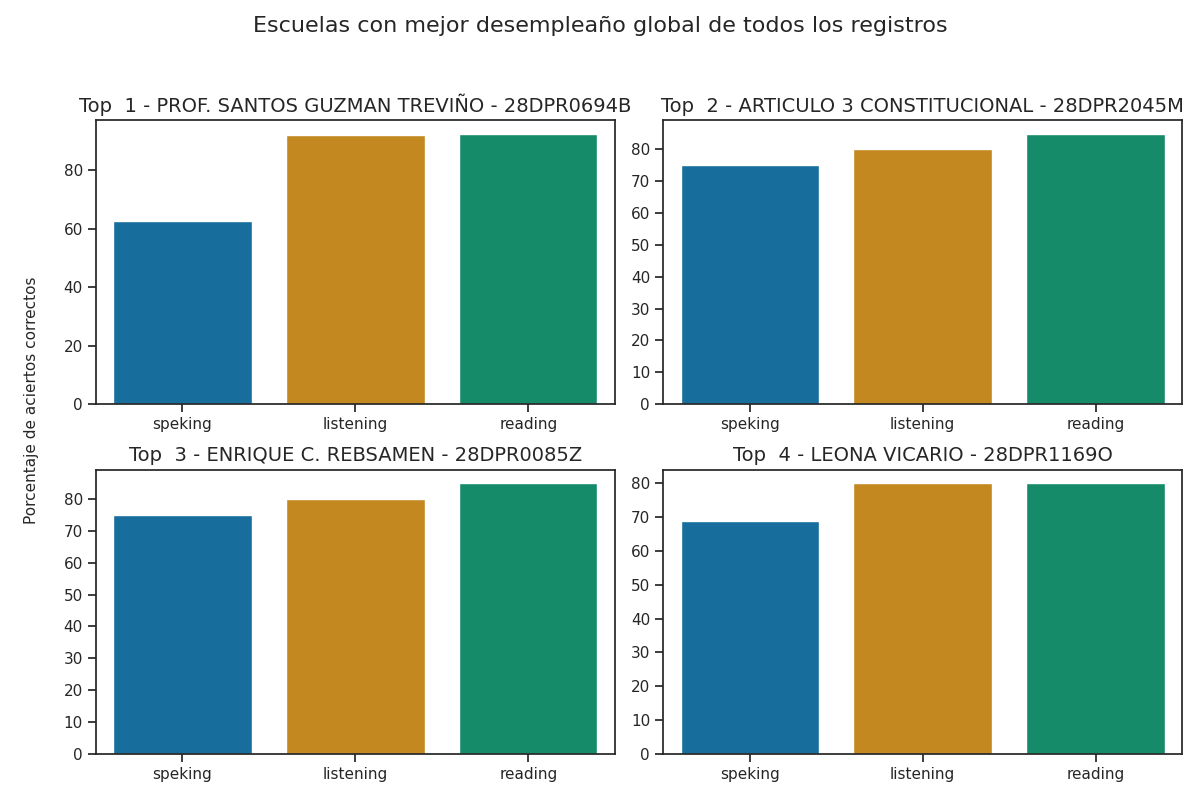

Source data for this figure (header and first rows):
Top, Escuela, Porcentaje de aciertos correctos, Porcentaje de aciertos correctos para la…, Porcentaje de aciertos correctos para la…, Porcentaje de aciertos correctos para la…, Porcentaje de aciertos correctos para la…, Porcentaje de aciertos correctos para la…, Calificación promedio en los exámenes pa…, Calificación promedio en los exámenes pa…, Calificación promedio en los exámenes pa…, Calificación promedio en los exámenes pa…, Calificación promedio en los exámenes pa…, Promedio de aciertos en los exámenes par…, Promedio de aciertos en los exámenes par…, Promedio de aciertos en los exámenes par…, Promedio de aciertos en los exámenes par…, Promedio de aciertos en los exámenes par…
1, PROF. SANTOS GUZMAN TREVIÑO - 28DPR0694B, 82.33, 92.0, 92.5, 62.5, 62.5, 62.5, A2 +, A2 +, A2, A2, A2, 23, 37, 5, 5, 5
2, ARTICULO 3 CONSTITUCIONAL - 28DPR2045M, 80.0, 80.0, 85.0, 75.0, 75.0, 75.0, A2, A2, A2, A2, A2, 20, 34, 6, 6, 6
3, ENRIQUE C. REBSAMEN - 28DPR0085Z, 80.0, 80.0, 85.0, 75.0, 75.0, 75.0, A2, A2, A2, A2, A2, 20, 34, 6, 6, 6
4, LEONA VICARIO - 28DPR1169O, 76.25, 80.0, 80.0, 75.0, 62.5, 68.75, A2, A2 -, A2, A2, A2, 20, 32, 6, 5, 6
5, MODELO - 28DPR0477N, 74.92, 76.0, 80.0, 62.5, 75.0, 68.75, A2 -, A2 -, A2, A2, A2, 19, 32, 5, 6, 5
6, EMILIANO ZAPATA - 28DPR1412K, 71.67, 80.0, 72.5, 62.5, 62.5, 62.5, A2, A1 +, A2, A2, A2, 20, 29, 5, 5, 5
7, PROF. FRANCISCO NICODEMO - 28DPR0770R, 71.58, 76.0, 82.5, 62.5, 50.0, 56.25, A2 -, A2 -, A2, A1, A1, 19, 33, 5, 4, 4
8, CLUB ROTARIO MATAMOROS NUM. 84 - 28DPR24…, 71.42, 68.0, 77.5, 62.5, 75.0, 68.75, A2 -, A2 -, A2, A2, A2, 17, 31, 5, 6, 6
9, NACIONES UNIDAS - 28DPR1879O, 71.17, 76.0, 75.0, 62.5, 62.5, 62.5, A2 -, A1 +, A2, A2, A2, 19, 30, 5, 5, 5
10, NACIONES UNIDAS - 28DPR1892I, 69.92, 76.0, 77.5, 62.5, 50.0, 56.25, A2 -, A2 -, A2, A1, A1, 19, 31, 5, 4, 4
11, ARMANDO BARBA - 28DPR1343E, 69.58, 80.0, 72.5, 62.5, 50.0, 56.25, A2, A1 +, A2, A1, A1, 20, 29, 5, 4, 4
12, ORALIA GUERRA DE VILLARREAL - 28DPR2173H, 66.67, 60.0, 77.5, 62.5, 62.5, 62.5, A1 +, A2 -, A2, A2, A2, 15, 31, 5, 5, 5
13, CORLA MA. DE JESUS DE LA ROSA - 28DPR137…, 66.67, 80.0, 95.0, 25.0, 25.0, 25.0, A2, A2 +, A1, A1, A1, 20, 38, 2, 2, 2
14, PROFA. MA. GUADALUPE GARCIA GARCIA - 28D…, 66.58, 76.0, 80.0, 37.5, 50.0, 43.75, A2 -, A2 -, A1, A1, A1, 19, 32, 3, 4, 4
15, CLUB DE LEONES - 28DPR1142H, 66.42, 68.0, 75.0, 62.5, 50.0, 56.25, A2 -, A1 +, A2, A1, A1, 17, 30, 5, 4, 4
16, IGNACIO LOPEZ RAYON - 28DPR2164Z, 65.33, 76.0, 82.5, 37.5, 37.5, 37.5, A2 -, A2 -, A1, A1, A1, 19, 33, 3, 3, 3
17, PROFA. MARIA GUADALUPE JAIME GARZA - 28D…, 64.92, 76.0, 75.0, 50.0, 37.5, 43.75, A2 -, A1 +, A1, A1, A1, 19, 30, 4, 3, 4
18, NIÑOS HEROES - 28DPR1492M, 64.5, 76.0, 55.0, 62.5, 62.5, 62.5, A2 -, A1, A2, A2, A2, 19, 22, 5, 5, 5
19, GRAL. LAZARO CARDENAS DEL RIO - 28DPR128…, 64.42, 72.0, 77.5, 50.0, 37.5, 43.75, A2 -, A2 -, A1, A1, A1, 18, 31, 4, 3, 4
20, PROFA. AURELIA GARCIA RODRIGUEZ - 28DPR1…, 64.42, 72.0, 77.5, 50.0, 37.5, 43.75, A2 -, A2 -, A1, A1, A1, 18, 31, 4, 3, 3
21, MIGUEL HIDALGO - 28DPR0774N, 64.33, 68.0, 75.0, 50.0, 50.0, 50.0, A2 -, A1 +, A1, A1, A1, 17, 30, 4, 4, 4
22, FELIPE CARRILLO PUERTO - 28DPR1403C, 64.0, 72.0, 70.0, 50.0, 50.0, 50.0, A2 -, A1 +, A1, A1, A1, 18, 28, 4, 4, 4
23, ENRIQUE C. REBSAMEN - 28DPR1139U, 63.83, 84.0, 82.5, 25.0, 25.0, 25.0, A2, A2 -, A1, A1, A1, 21, 33, 2, 2, 2
24, PROF. JUAN CAMACHO CERVANTES - 28DPR1400…, 63.83, 64.0, 65.0, 62.5, 62.5, 62.5, A1 +, A1 +, A2, A2, A2, 16, 26, 5, 5, 5
25, CARLOS A. CARRILLO - 28DPR1826J, 63.67, 76.0, 77.5, 37.5, 37.5, 37.5, A2 -, A2 -, A1, A1, A1, 19, 31, 3, 3, 3
26, GERARDO GOMEZ CASTILLO - 28DPR1414I, 63.5, 68.0, 72.5, 50.0, 50.0, 50.0, A2 -, A1 +, A1, A1, A1, 17, 29, 4, 4, 4
27, PROFA. EMMA PEREZ IBARRA - 28DPR2415O, 62.67, 68.0, 70.0, 50.0, 50.0, 50.0, A2 -, A1 +, A1, A1, A1, 17, 28, 4, 4, 4
28, PLUTARCO ELIAS CALLES - 28DPR2005L, 62.67, 68.0, 57.5, 62.5, 62.5, 62.5, A2 -, A1, A2, A2, A2, 17, 23, 5, 5, 5
29, PROF. CLEMENTE RIVERA MOCTEZUMA - 28DPR2…, 61.92, 72.0, 70.0, 50.0, 37.5, 43.75, A2 -, A1 +, A1, A1, A1, 18, 28, 4, 3, 3
30, CUAUHTEMOC - 28DPR0461M, 61.75, 64.0, 65.0, 62.5, 50.0, 56.25, A1 +, A1 +, A2, A1, A2, 16, 26, 5, 4, 5
31, JOSEFINA MENCHACA - 28DPR0489S, 61.25, 60.0, 67.5, 50.0, 62.5, 56.25, A1 +, A1 +, A1, A2, A1, 15, 27, 4, 5, 4
32, PROF. ALONSO BRICEÑO ROSALES - 28DPR2363…, 61.17, 76.0, 70.0, 37.5, 37.5, 37.5, A2 -, A1 +, A1, A1, A1, 19, 28, 3, 3, 3
33, PROF. COSME PEREZ NUM. 2 - 28DPR0787R, 60.83, 80.0, 90.0, 12.5, 12.5, 12.5, A2, A2, A1, A1, A1, 20, 36, 1, 1, 1
34, MIGUEL HIDALGO - 28DPR0829Z, 60.58, 68.0, 70.0, 37.5, 50.0, 43.75, A2 -, A1 +, A1, A1, A1, 17, 28, 3, 4, 3
35, ALVARO OBREGON - 28DPR2021C, 59.0, 72.0, 67.5, 37.5, 37.5, 37.5, A2 -, A1 +, A1, A1, A1, 18, 27, 3, 3, 3
36, JUSTO SIERRA - 28DPR1454J, 58.58, 72.0, 72.5, 25.0, 37.5, 31.25, A2 -, A1 +, A1, A1, A1, 18, 29, 2, 3, 3
37, ARTEMIO VILLAFAÑA PADILLA - 28DPR2182P, 57.58, 64.0, 65.0, 50.0, 37.5, 43.75, A1 +, A1 +, A1, A1, A1, 16, 26, 4, 3, 4
38, FORD NUM. 16 - 28DPR0754Z, 57.5, 60.0, 62.5, 50.0, 50.0, 50.0, A1 +, A1 +, A1, A1, A1, 15, 25, 4, 4, 4
39, RAUL FLORES GARCIA - 28DPR2381O, 57.17, 64.0, 70.0, 37.5, 37.5, 37.5, A1 +, A1 +, A1, A1, A1, 16, 28, 3, 3, 3
40, JOSE VASCONCELOS - 28DPR2098R, 57.17, 64.0, 70.0, 37.5, 37.5, 37.5, A1 +, A1 +, A1, A1, A1, 16, 28, 3, 3, 3
41, DISTRIBUIDORES NISSAN NUM. 37 - 28DPR246…, 56.5, 52.0, 67.5, 50.0, 50.0, 50.0, A1, A1 +, A1, A1, A1, 13, 27, 4, 4, 4
42, LEYES DE REFORMA - 28DPR1360V, 56.17, 56, 62.5, 50.0, 50.0, 50.0, A1 +, A1 +, A1, A1, A1, 14, 25, 4, 4, 4
43, GRAL. FELIPE DE LA GARZA - 28DPR1663P, 56.17, 76.0, 67.5, 25.0, 25.0, 25.0, A2 -, A1 +, A1, A1, A1, 19, 27, 2, 2, 2
44, GRAL. CESAR LOPEZ DE LARA - 28DPR1817B, 56.0, 68.0, 62.5, 37.5, 37.5, 37.5, A2 -, A1 +, A1, A1, A1, 17, 25, 3, 3, 3
45, HIMNO NACIONAL - 28DPR1130C, 55.5, 64.0, 65.0, 37.5, 37.5, 37.5, A1 +, A1 +, A1, A1, A1, 16, 26, 3, 3, 3
46, FRANCISCO I. MADERO - 28DPR1094O, 55.5, 64.0, 65.0, 37.5, 37.5, 37.5, A1 +, A1 +, A1, A1, A1, 16, 26, 3, 3, 3
47, PROF. CRUZ LINO MARQUEZ - 28DPR2300N, 55.42, 60.0, 75.0, 37.5, 25.0, 31.25, A1 +, A1 +, A1, A1, A1, 15, 30, 3, 2, 3
48, MAGDALENO AGUILAR - 28DPR0979G, 55.33, 56, 60.0, 50.0, 50.0, 50.0, A1 +, A1, A1, A1, A1, 14, 24, 4, 4, 4
49, NUEVO SANTANDER - 28DPR2377B, 55.33, 56, 60.0, 50.0, 50.0, 50.0, A1 +, A1, A1, A1, A1, 14, 24, 4, 4, 4
50, PROFA. JUANA MARIA CABRERA SALINAS - 28D…, 54.17, 60.0, 65.0, 37.5, 37.5, 37.5, A1 +, A1 +, A1, A1, A1, 15, 26, 3, 3, 3
51, LA CORREGIDORA - 28DPR1173A, 54.17, 60.0, 65.0, 37.5, 37.5, 37.5, A1 +, A1 +, A1, A1, A1, 15, 26, 3, 3, 3
52, MARTIRES DE LA REVOLUCION - 28DPR0834L, 54.08, 56, 62.5, 37.5, 50.0, 43.75, A1 +, A1 +, A1, A1, A1, 14, 25, 3, 4, 3
53, PROF. CECILIO JESUS CASTILLO CASTILLO - …, 53.83, 64.0, 60.0, 37.5, 37.5, 37.5, A1 +, A1, A1, A1, A1, 16, 24, 3, 3, 3
54, MIGUEL HIDALGO - 28DPR1748W, 53.08, 68.0, 72.5, 25.0, 12.5, 18.75, A2 -, A1 +, A1, A1, A1, 17, 29, 2, 1, 1
55, CLUB ROTARIO - 28DPR1143G, 53.0, 64.0, 70.0, 25.0, 25.0, 25.0, A1 +, A1 +, A1, A1, A1, 16, 28, 2, 2, 2
56, TAMAULIPAS - 28DPR0636L, 52.75, 72.0, 67.5, 12.5, 25.0, 18.75, A2 -, A1 +, A1, A1, A1, 18, 27, 1, 2, 1
57, MIGUEL HIDALGO - 28DPR1340H, 51.92, 72.0, 77.5, 12.5, 0.0, 6.25, A2 -, A2 -, A1, Pre - A1, A1, 18, 31, 1, 0, 1
58, GRAL. EMILIANO ZAPATA - 28DPR1433X, 51.75, 64.0, 60.0, 25.0, 37.5, 31.25, A1 +, A1, A1, A1, A1, 16, 24, 2, 3, 2
59, ARQUIMEDES CABALLERO CABALLERO - 28DPR24…, 51.67, 60.0, 70.0, 25.0, 25.0, 25.0, A1 +, A1 +, A1, A1, A1, 15, 28, 2, 2, 2
60, MOCTEZUMA - 28DPR2452S, 51.67, 80.0, 75.0, 0.0, 0.0, 0.0, A2, A1 +, Pre - A1, Pre - A1, Pre - A1, 20, 30, 0, 0, 0
... 38 more rows
